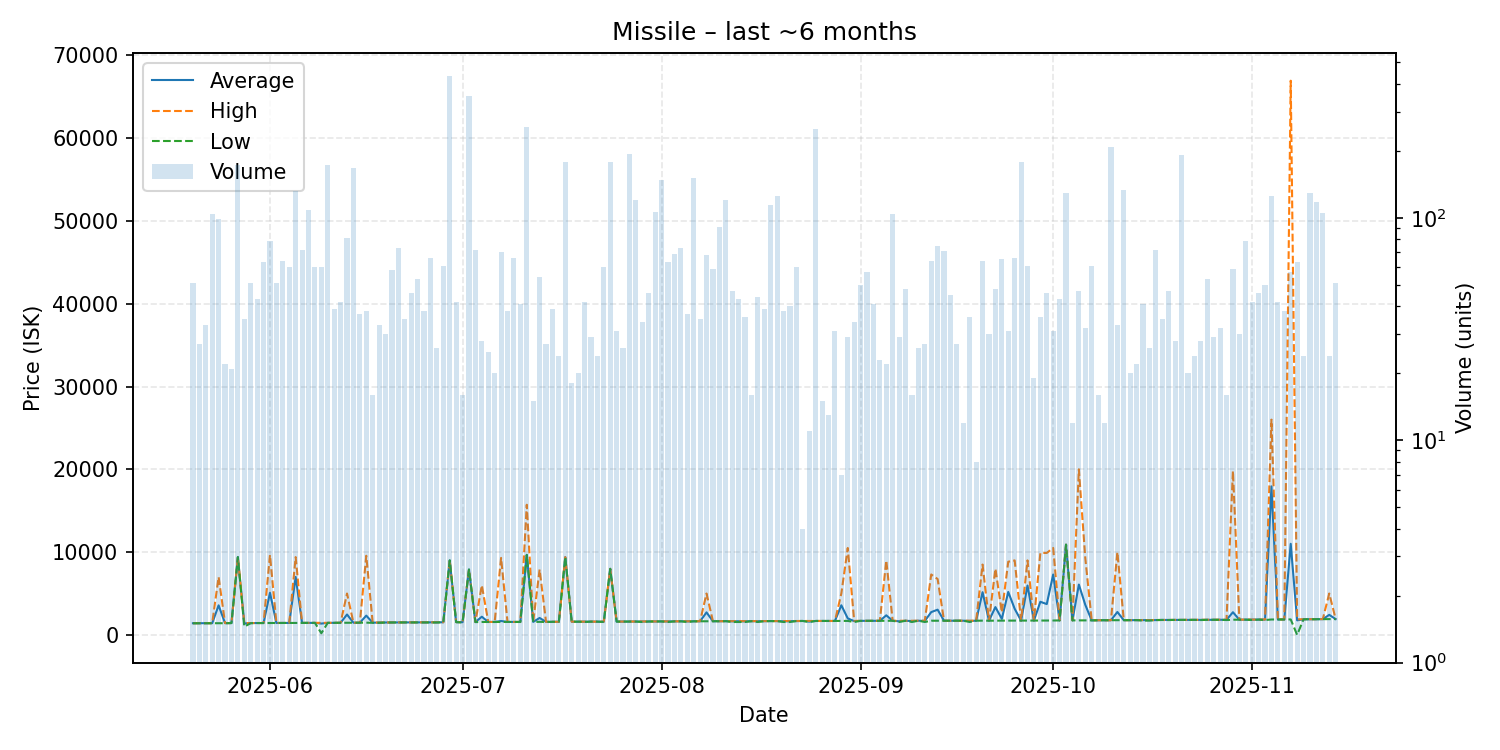

The data file committed next to this chart (first rows):
date, average, highest, lowest, order_count, volume
2025-05-20, 1409, 1409, 1408, 9, 51
2025-05-21, 1409, 1410, 1409, 7, 27
2025-05-22, 1411, 1411, 1410, 7, 33
2025-05-23, 1418, 1418, 1418, 7, 104
2025-05-24, 3571, 7000, 1421, 15, 99
2025-05-25, 1420, 1429, 1414, 6, 22
2025-05-26, 1431, 1433, 1429, 5, 21
2025-05-27, 9400, 9400, 9400, 15, 172
2025-05-28, 1381, 1433, 1000, 9, 35
2025-05-29, 1432, 1433, 1414, 12, 51
2025-05-30, 1435, 1435, 1434, 9, 43
2025-05-31, 1435, 1436, 1435, 9, 63
2025-06-01, 5092, 9650, 1437, 11, 79
2025-06-02, 1441, 1442, 1441, 8, 51
2025-06-03, 1444, 1445, 1443, 14, 64
2025-06-04, 1446, 1447, 1442, 17, 60
2025-06-05, 7000, 9400, 1449, 17, 132
2025-06-06, 1452, 1453, 1451, 8, 72
2025-06-07, 1453, 1453, 1453, 41, 108
2025-06-08, 1453, 1453, 1452, 14, 60
2025-06-09, 1370, 1455, 200.0, 9, 60
2025-06-10, 1455, 1455, 1455, 8, 172
2025-06-11, 1462, 1462, 1462, 9, 39
2025-06-12, 1463, 1463, 1463, 10, 42
2025-06-13, 2467, 5000, 1464, 19, 81
2025-06-14, 1471, 1471, 1471, 11, 167
2025-06-15, 1473, 1476, 1473, 10, 37
2025-06-16, 2330, 9560, 1479, 8, 38
2025-06-17, 1478, 1483, 1462, 6, 16
2025-06-18, 1492, 1496, 1462, 9, 33
2025-06-19, 1500, 1502, 1497, 8, 30
2025-06-20, 1505, 1507, 1505, 11, 58
2025-06-21, 1507, 1507, 1501, 15, 73
2025-06-22, 1508, 1509, 1508, 8, 35
2025-06-23, 1508, 1510, 1508, 11, 46
2025-06-24, 1513, 1517, 1513, 12, 53
2025-06-25, 1519, 1519, 1518, 8, 38
2025-06-26, 1518, 1519, 1516, 14, 66
2025-06-27, 1520, 1522, 1500, 6, 26
2025-06-28, 1528, 1528, 1525, 13, 61
2025-06-29, 8999, 8999, 8999, 16, 436
2025-06-30, 1544, 1546, 1542, 12, 42
2025-07-01, 1537, 1546, 1500, 4, 16
2025-07-02, 7899, 7899, 7899, 20, 354
2025-07-03, 1558, 1559, 1546, 6, 72
2025-07-04, 2196, 6000, 1563, 5, 28
2025-07-05, 1563, 1563, 1560, 7, 25
2025-07-06, 1567, 1569, 1560, 6, 20
2025-07-07, 1678, 9300, 1569, 12, 70
2025-07-08, 1569, 1570, 1569, 7, 38
2025-07-09, 1568, 1569, 1561, 15, 66
2025-07-10, 1569, 1571, 1560, 9, 41
2025-07-11, 9669, 15720, 9660, 23, 257
2025-07-12, 1572, 1573, 1560, 6, 15
2025-07-13, 2048, 7899, 1580, 7, 54
2025-07-14, 1579, 1580, 1560, 7, 27
2025-07-15, 1583, 1584, 1582, 7, 39
2025-07-16, 1585, 1586, 1585, 6, 24
2025-07-17, 9390, 9390, 9390, 13, 178
2025-07-18, 1595, 1599, 1594, 4, 18
... 119 more rows
